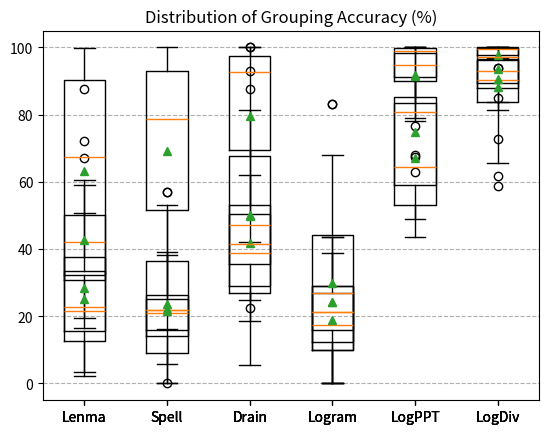
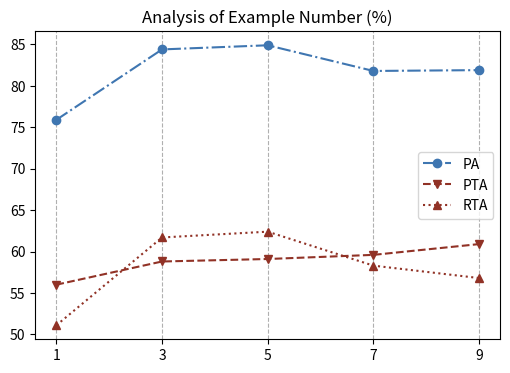
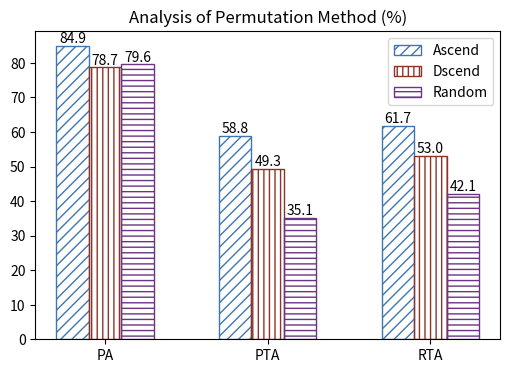

Reproduce these figures in Python, in order.
import matplotlib.pyplot as plt
import matplotlib.ticker as tk

# plt.boxplot([LenMa, Spell, Drain, Logram, LogPPT, LogDiv], labels=['Lenma', 'Spell', 'Drain', 'Logram', 'LogPPT', 'LogDiv'], 
#                         showmeans=True, medianprops={'color':'#913226'}, meanprops={'markerfacecolor':'#3F76B1', 'markeredgecolor':'none'})

# PA

LenMa = [72.2, 29.3, 15.4, 24.2, 12.5, 28.9, 67.1, 13.2, 15.5, 15.5, 19.1, 50.6, 2.3, 17.1, 26.6, 45.7]
Spell = [24.1, 28.5, 32.9, 19.6, 48.7, 15.2, 53.2, 10.9, 3.3, 12.7, 0.0, 47.8, 33.6, 3.9, 0.4, 45.3]
Drain = [95.9, 43.9, 37.6, 49.8, 44.4, 67.2, 19.1, 69.6, 19.4, 73.0, 24.1, 100, 52.7, 53.4, 18.7, 27.7]
Logram = [42.8, 50.9, 17.0, 37.0, 1.8, 26.3, 67.9, 18.5, 25.2, 48.2, 11.2, 0.0, 27.5, 12.8, 37.4, 51.6]
LogPPT = [76.70, 99.40, 97.00, 89.50, 90.20, 78.90, 94.70, 94.90, 67.30, 97.60, 90.70, 100.00, 99.10, 92.60, 98.30, 99.00]
LogDiv = [93.83, 100.00, 98.17, 99.33, 99.89, 99.61, 97.94, 99.72, 84.94, 93.94, 99.78, 100.00, 99.94, 96.78, 100.00, 100.00]

plt.title('Distribution of Parsing Accuracy (%)')
plt.boxplot([LenMa, Spell, Drain, Logram, LogPPT, LogDiv], labels=['Lenma', 'Spell', 'Drain', 'Logram', 'LogPPT', 'LogDiv'], showmeans=True)
plt.grid(axis='y', linestyle='--')
plt.show()


# PTA

LenMa = [59.0, 42.9, 9.6, 20.6, 37.5, 3.4, 12.9, 41.0, 14.6, 25.0, 18.7, 10.6, 12.4, 27.1, 37.9, 30.0]
Spell = [24.4, 25.0, 12.1, 20.8, 57.1, 21.5, 38.3, 17.3, 5.7, 25.0, 0.0, 22.2, 34.5, 19.1, 11.5, 22.0]
Drain = [56.6, 100.0, 33.9, 36.8, 81.3, 8.3, 38.8, 43.4, 21.2, 52.0, 5.5, 26.9, 50.0, 29.9, 46.3, 39.1]
Logram = [38.7, 33.3, 15.7, 18.7, 19.4, 3.5, 37.7, 13.5, 16.4, 29.0, 9.3, 0.0, 3.1, 20.8, 15.2, 26.1]
LogPPT = [85.70, 54.00, 60.00, 74.10, 68.60, 73.60, 50.60, 55.40, 47.50, 58.40, 85.30, 83.30, 100.00, 48.90, 84.40, 43.60]
LogDiv = [84.62, 100.00, 85.71, 91.49, 81.82, 95.00, 73.53, 95.00, 58.78, 94.74, 95.00, 100.00, 88.24, 65.67, 100.00, 100.00]

plt.title('Distribution of Precision Template Accuracy (%)')
plt.boxplot([LenMa, Spell, Drain, Logram, LogPPT, LogDiv], labels=['Lenma', 'Spell', 'Drain', 'Logram', 'LogPPT', 'LogDiv'], showmeans=True)
plt.grid(axis='y', linestyle='--')
plt.show()

# RTA

LenMa = [60.1, 50.0, 25.8, 28.9, 42.9, 46.7, 50.0, 41.4, 19.4, 23.1, 60.5, 87.5, 33.3, 34.2, 44.0, 36.0]
Spell = [27.2, 16.7, 12.5, 23.7, 57.1, 18.7, 39.1, 14.7, 5.9, 23.1, 0.0, 25.0, 27.8, 16.8, 12.0, 26.0]
Drain = [62.0, 100.0, 30.8, 34.2, 92.9, 34.7, 41.3, 42.2, 24.9, 50.0, 39.5, 87.5, 41.7, 36.9, 50.0, 36.0]
Logram = [27.2, 83.3, 16.7, 17.5, 42.9, 25.3, 43.5, 4.3, 20.2, 34.6, 9.3, 0.0, 22.2, 6.7, 10.0, 24.0]
LogPPT = [85.70, 58.80, 58.30, 86.00, 78.30, 84.80, 59.10, 72.00, 49.10, 68.40, 85.30, 83.30, 100.00, 84.60, 88.40, 53.40]
LogDiv = [83.81, 100.00, 86.75, 95.56, 90.00, 95.00, 89.29, 90.48, 61.65, 90.00, 95.00, 100.00, 88.24, 86.27, 100.00, 100.00]

plt.title('Distribution of Recall Template Accuracy (%)')
plt.boxplot([LenMa, Spell, Drain, Logram, LogPPT, LogDiv], labels=['Lenma', 'Spell', 'Drain', 'Logram', 'LogPPT', 'LogDiv'], showmeans=True)
plt.grid(axis='y', linestyle='--')
plt.show()

# GA
LenMa = [99.8, 66.7, 86.9, 89.4, 31.6, 68.1, 94.3, 28.7, 23.8, 77.8, 16.6, 98.4, 49.5, 92.7, 21.3, 64.8]
Spell = [100.0, 53.3, 92.0, 98.7, 85.0, 65.7, 85.6, 99.0, 16.2, 89.1, 96.1, 30.1, 52.7, 48.8, 24.5, 72.4]
Drain = [99.8, 94.8, 90.5, 96.7, 95.5, 74.1, 96.0, 99.4, 42.2, 76.5, 64.4, 100.0, 52.7, 99.6, 22.4, 71.1]
Loggram = [1.2, 28.3, 28.2, 72.4, 21.8, 74.2, 12.9, 69.4, 20.1, 67.7, 25.8, 29.7, 1.6, 34.3, 24.1, 55.1]
LogPPT = [100.0, 99.4, 99.9, 95.4, 94.3, 67.9, 99.1, 93.4, 88.8, 100.0, 100.0, 100.0, 62.8, 98.9, 78.0]
LogDiv = [89.0, 82.0, 96.4, 100.0, 99.4, 94.8, 81.4, 99.2, 100.0, 72.8, 89.4, 100.0, 100.0, 95.8, 100.0, 98.1]
plt.title('Distribution of Grouping Accuracy (%)')
plt.boxplot([LenMa, Spell, Drain, Logram, LogPPT, LogDiv], labels=['Lenma', 'Spell', 'Drain', 'Logram', 'LogPPT', 'LogDiv'], showmeans=True)
plt.grid(axis='y', linestyle='--')
plt.show()
plt.savefig("GA.png")

# Example Number

x = [1, 3, 5, 7, 9]
PA = [75.9,	84.4,	84.9, 81.8, 81.9]
PTA = [56.0, 58.8, 59.1, 59.6, 60.9]
RTA = [51.1, 61.7, 62.4, 58.3, 56.8]

plt.figure(figsize=(6, 4))
plt.plot(x, PA, label='PA', color='#3F76B1', marker='o', linestyle='-.')
plt.plot(x, PTA, label='PTA', color='#913226', marker='v', linestyle='--')
plt.plot(x, RTA, label='RTA', color='#913226', marker='^', linestyle=':')
plt.xticks(x)
plt.title('Analysis of Example Number (%)')
plt.legend()
plt.grid(axis='x', linestyle='--')
plt.show()

# Permutation Method
import numpy as np
labels = ['PA', 'PTA', 'RTA']
x = np.arange(len(labels))

Ascend = [84.9, 58.8, 61.7]
Descend = [78.7, 49.3, 53.0]
Random = [79.6, 35.1, 42.1]

width = 0.2
plt.figure(figsize=(6, 4))
plt.bar(x - 0.2, Ascend, width, label='Ascend', facecolor='none', hatch='///', edgecolor='#3F76B1')
plt.bar(x, Descend, width, label='Dscend', facecolor='none', hatch='|||', edgecolor='#913226')
plt.bar(x + 0.2, Random, width, label='Random', facecolor='none', hatch='---', edgecolor='#6C3483')
for i,j in zip(x-0.2, Ascend):
    plt.text(i, j, str(j), ha='center', va='bottom')
for i,j in zip(x, Descend):
    plt.text(i, j, str(j), ha='center', va='bottom')
for i,j in zip(x+0.2, Random):
    plt.text(i, j, str(j), ha='center', va='bottom')
plt.xticks(x, labels=labels)
plt.title('Analysis of Permutation Method (%)')
plt.legend()
# plt.grid(axis='y', linestyle='--')
plt.show()